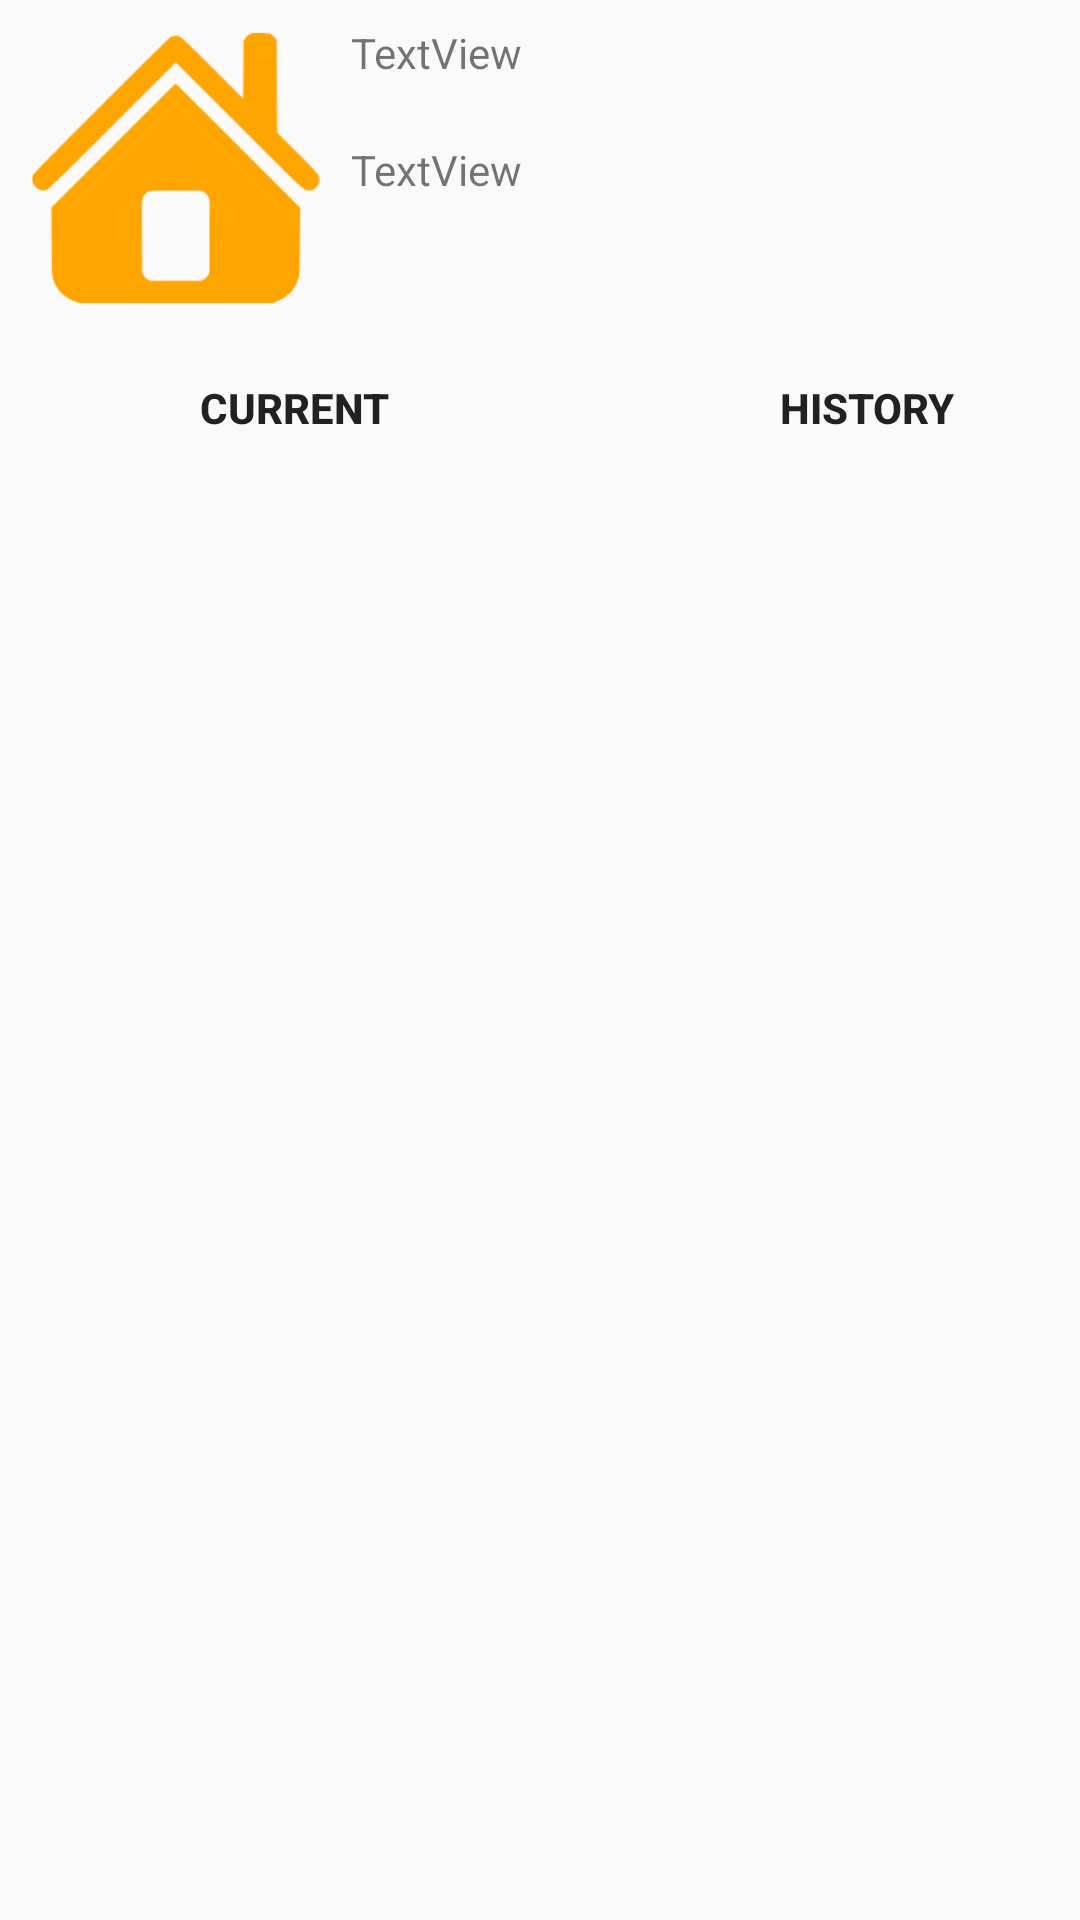

Reconstruct the res/layout file that produces this screen, plus the resources it refers to.
<!-- AndroidManifest.xml: application theme AppTheme -->
<!-- res/layout/activity_view_rental_list.xml -->
<?xml version="1.0" encoding="utf-8"?>
<android.support.constraint.ConstraintLayout xmlns:android="http://schemas.android.com/apk/res/android"
    xmlns:app="http://schemas.android.com/apk/res-auto"
    xmlns:tools="http://schemas.android.com/tools"
    android:layout_width="match_parent"
    android:layout_height="match_parent"
    tools:context=".ViewRentalList">

    <Button
        android:id="@+id/btnCurrent"
        android:layout_width="196dp"
        android:layout_height="40dp"
        android:layout_marginTop="116dp"
        android:background="@drawable/btnclickable"
        android:text="Current"
        android:textStyle="bold"
        app:layout_constraintStart_toStartOf="parent"
        app:layout_constraintTop_toTopOf="parent" />

    <Button
        android:id="@+id/btnHistory"
        android:layout_width="202dp"
        android:layout_height="40dp"
        android:layout_marginTop="116dp"
        android:layout_marginEnd="8dp"
        android:background="@drawable/btnnon_clickable"
        android:text="History"
        android:textStyle="bold"
        app:layout_constraintEnd_toEndOf="parent"
        app:layout_constraintHorizontal_bias="0.181"
        app:layout_constraintStart_toEndOf="@+id/btnCurrent"
        app:layout_constraintTop_toTopOf="parent" />

    <android.support.v7.widget.RecyclerView
        android:id="@+id/RVRentalList"
        android:layout_width="368dp"
        android:layout_height="322dp"
        android:layout_marginTop="172dp"
        app:layout_constraintEnd_toEndOf="parent"
        app:layout_constraintHorizontal_bias="1.0"
        app:layout_constraintStart_toStartOf="parent"
        app:layout_constraintTop_toTopOf="parent" />

    <ImageView
        android:id="@+id/imageView"
        android:layout_width="101dp"
        android:layout_height="96dp"
        android:layout_marginStart="8dp"
        android:layout_marginTop="8dp"
        app:layout_constraintStart_toStartOf="parent"
        app:layout_constraintTop_toTopOf="parent"
        app:srcCompat="@drawable/has_appointment" />

    <TextView
        android:id="@+id/viewTitle"
        android:layout_width="wrap_content"
        android:layout_height="wrap_content"
        android:layout_marginStart="8dp"
        android:layout_marginTop="8dp"
        android:text="TextView"
        app:layout_constraintStart_toEndOf="@+id/imageView"
        app:layout_constraintTop_toTopOf="parent" />

    <TextView
        android:id="@+id/viewAddress"
        android:layout_width="257dp"
        android:layout_height="54dp"
        android:layout_marginStart="8dp"
        android:layout_marginTop="20dp"
        android:text="TextView"
        app:layout_constraintStart_toEndOf="@+id/imageView"
        app:layout_constraintTop_toBottomOf="@+id/viewTitle" />

    <TextView
        android:id="@+id/txtNoRecord"
        android:layout_width="wrap_content"
        android:layout_height="wrap_content"
        android:layout_marginStart="8dp"
        android:layout_marginTop="8dp"
        android:layout_marginEnd="8dp"
        android:layout_marginBottom="8dp"
        android:text="No Record Found"
        android:textSize="20dp"
        android:textStyle="bold|italic"
        android:visibility="gone"
        app:layout_constraintBottom_toBottomOf="parent"
        app:layout_constraintEnd_toEndOf="parent"
        app:layout_constraintHorizontal_bias="0.502"
        app:layout_constraintStart_toStartOf="parent"
        app:layout_constraintTop_toTopOf="parent"
        app:layout_constraintVertical_bias="0.658" />

</android.support.constraint.ConstraintLayout>
<!-- resources referenced by this layout -->
<resources>
  <!-- drawable has_appointment: png bitmap (drawable, 3287 bytes) -->
  <style name="AppTheme" parent="Theme.AppCompat.Light.DarkActionBar">
          
          <item name="colorPrimary">@color/colorPrimaryDark</item>
          <item name="colorPrimaryDark">@color/colorPrimaryDark</item>
          <item name="colorAccent">@color/colorAccent</item>
      </style>
  <color name="colorPrimaryDark">#303F9F</color>
  <color name="colorAccent">#FF4081</color>
</resources>
